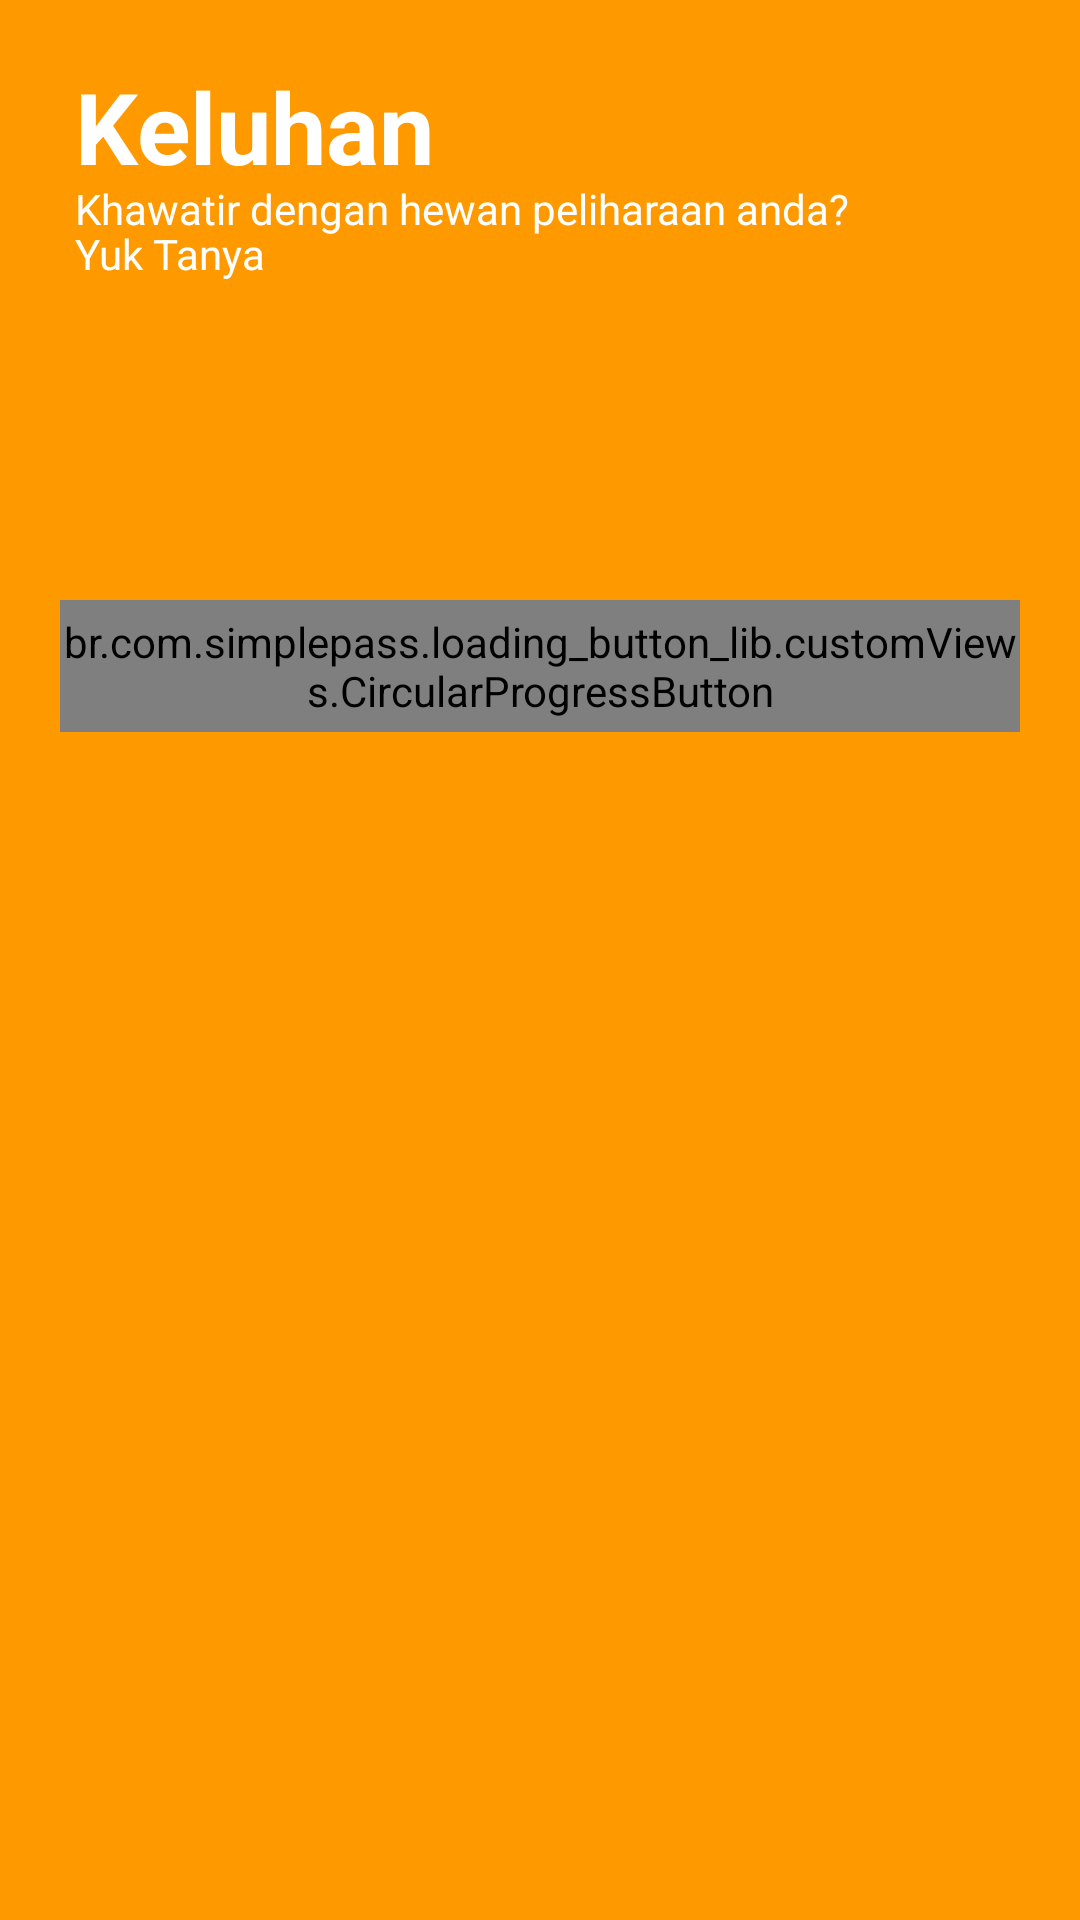

Write the Android layout XML for this screen, with the resource values it uses.
<!-- AndroidManifest.xml: application theme Theme.AppCompat.Light.NoActionBar -->
<!-- res/layout/fragment_ask.xml -->
<?xml version="1.0" encoding="utf-8"?>
<FrameLayout xmlns:android="http://schemas.android.com/apk/res/android"
    xmlns:app="http://schemas.android.com/apk/res-auto"
    xmlns:tools="http://schemas.android.com/tools"
    android:layout_width="match_parent"
    android:layout_height="match_parent"
    android:background="@color/background"
    android:orientation="vertical"
    tools:context=".fragment.AskFragment">

    <RelativeLayout
        android:layout_width="match_parent"
        android:layout_height="match_parent">


        <ImageView
            android:id="@+id/image1"
            android:layout_width="match_parent"
            android:layout_height="119dp"
            android:foregroundGravity="center" />


            <TextView
                android:layout_width="match_parent"
                android:layout_height="wrap_content"
                android:layout_marginStart="25dp"
                android:layout_marginTop="20dp"
                android:layout_marginEnd="25dp"
                android:text="Keluhan"
                android:textColor="@color/white"
                android:textSize="33dp"
                android:textStyle="bold" />

            <TextView
                android:layout_width="match_parent"
                android:layout_height="wrap_content"
                android:layout_marginStart="25dp"
                android:layout_marginEnd="25dp"
                android:layout_marginTop="60dp"
                android:text="Khawatir dengan hewan peliharaan anda?"
                android:textColor="@color/white" />

        <TextView
            android:layout_width="match_parent"
            android:layout_height="wrap_content"
            android:layout_marginStart="25dp"
            android:layout_marginEnd="25dp"
            android:layout_marginTop="75dp"
            android:text="Yuk Tanya"
            android:textColor="@color/white" />



        <br.com.simplepass.loading_button_lib.customViews.CircularProgressButton
            android:id="@+id/Tanya"
            android:layout_width="match_parent"
            android:layout_height="44dp"
            android:layout_marginStart="20dp"
            android:layout_marginTop="200dp"
            android:layout_marginEnd="20dp"
            android:background="@drawable/rounded_background"
            android:text="Tanya Yuk"
            android:textColor="@color/background"
            app:initialCornerAngle="27dp"
            app:spinning_bar_color="#FFF"
            app:spinning_bar_padding="6dp"
            app:spinning_bar_width="4dp" />

        <br.com.simplepass.loading_button_lib.customViews.CircularProgressButton
            android:id="@+id/ListTanya"
            android:layout_width="match_parent"
            android:layout_height="44dp"
            android:layout_marginStart="20dp"
            android:layout_marginTop="300dp"
            android:layout_marginEnd="20dp"
            android:background="@drawable/rounded_background"
            android:text="List Keluhan"
            android:textColor="@color/background"
            app:initialCornerAngle="27dp"
            app:spinning_bar_color="#FFF"
            app:spinning_bar_padding="6dp"
            app:spinning_bar_width="4dp"
            android:visibility="gone"/>

    </RelativeLayout>

</FrameLayout>
<!-- resources referenced by this layout -->
<resources>
  <color name="background">#ff9900</color>
  <color name="white">#FFFFFFFF</color>
</resources>
